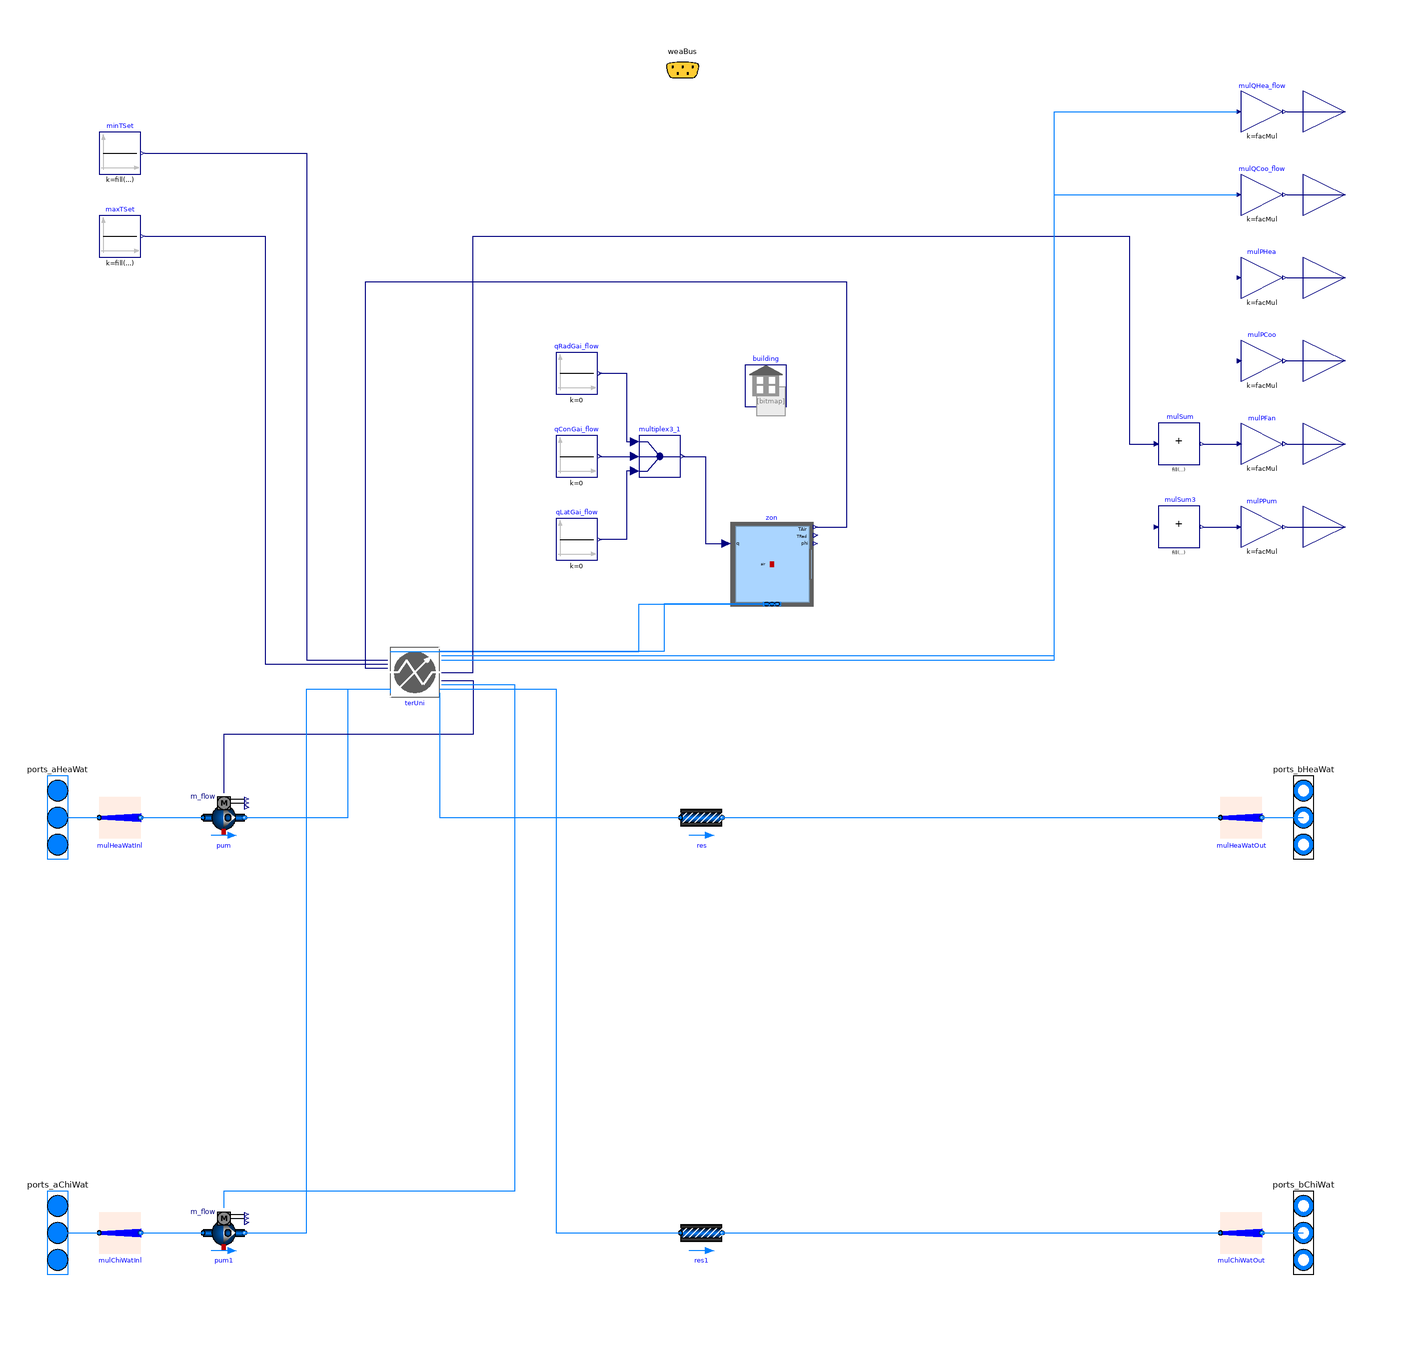

This picture is the connection diagram that the Modelica source below describes through its graphical annotations.

model BuildingSpawnRefMed1 "Spawn building model"
  extends Buildings.Experimental.DHC.Loads.BaseClasses.PartialBuilding(
    redeclare package Medium=Buildings.Media.Water,
    final have_heaWat=true,
    final have_chiWat=true,
    final have_eleHea=false,
    final have_eleCoo=false,
    final have_pum=true,
    final have_weaBus=false);
  package Medium2=Buildings.Media.Air
    "Medium model";
  parameter Integer nZon=1
    "Number of conditioned thermal zones";
  parameter String idfName=
    "modelica://LDRD/Resources/EnergyPlus/RefBldgMediumOfficeNew2004_v1.4_7.2_5A_USA_IL_CHICAGO-OHARE.idf"
    "Name of the IDF file";
  parameter String weaName=
    "modelica://Buildings/Resources/weatherdata/USA_IL_Chicago-OHare.Intl.AP.725300_TMY3.mos"
    "Name of the weather file";

  Buildings.ThermalZones.EnergyPlus.ThermalZone zon(
    redeclare package Medium = Medium2,
    zoneName="Core_bottom",
    nPorts=2) "Thermal zone" annotation (Placement(transformation(extent={{24,42},{64,82}})));

  parameter Real facMulTerUni[nZon]={5}
    "Multiplier factor for terminal units";
  parameter Modelica.SIunits.MassFlowRate mLoa_flow_nominal[nZon]=fill(
    1,
    nZon)
    "Load side mass flow rate at nominal conditions (single terminal unit)"
    annotation (Dialog(group="Nominal condition"));
  parameter Modelica.SIunits.HeatFlowRate QHea_flow_nominal[nZon]=
    {4032} ./ facMulTerUni
    "Design heating heat flow rate (single terminal unit)"
    annotation (Dialog(group="Nominal condition"));
  parameter Modelica.SIunits.HeatFlowRate QCoo_flow_nominal[nZon]=
    {-28300} ./ facMulTerUni
    "Design cooling heat flow rate (single terminal unit)"
    annotation (Dialog(group="Nominal condition"));
  parameter Modelica.SIunits.Temperature T_aHeaWat_nominal=313.15
    "Heating water inlet temperature at nominal conditions"
    annotation (Dialog(group="Nominal condition"));
  parameter Modelica.SIunits.Temperature T_bHeaWat_nominal(
    min=273.15,
    displayUnit="degC")=T_aHeaWat_nominal-5
    "Heating water outlet temperature at nominal conditions"
    annotation (Dialog(group="Nominal condition"));
  parameter Modelica.SIunits.Temperature T_aChiWat_nominal=291.15
    "Chilled water inlet temperature at nominal conditions "
    annotation (Dialog(group="Nominal condition"));
  parameter Modelica.SIunits.Temperature T_bChiWat_nominal(
    min=273.15,
    displayUnit="degC")=T_aChiWat_nominal+5
    "Chilled water outlet temperature at nominal conditions"
    annotation (Dialog(group="Nominal condition"));
  parameter Modelica.SIunits.Temperature T_aLoaHea_nominal=273.15 + 20
    "Load side inlet temperature at nominal conditions in heating mode"
    annotation (Dialog(group="Nominal condition"));
  parameter Modelica.SIunits.Temperature T_aLoaCoo_nominal=273.15 + 24
    "Load side inlet temperature at nominal conditions in cooling mode"
    annotation (Dialog(group="Nominal condition"));
  Buildings.Controls.OBC.CDL.Continuous.Sources.Constant minTSet[nZon](
    k=fill(
      293.15,
      nZon),
    y(each final unit="K",
      each displayUnit="degC"))
    "Minimum temperature set point"
    annotation (Placement(transformation(extent={{-280,250},{-260,270}})));
  Buildings.Controls.OBC.CDL.Continuous.Sources.Constant maxTSet[nZon](
    k=fill(
      297.15,
      nZon),
    y(each final unit="K",
      each displayUnit="degC"))
    "Maximum temperature set point"
    annotation (Placement(transformation(extent={{-280,210},{-260,230}})));
  Modelica.Blocks.Sources.Constant qConGai_flow(
    k=0)
    "Convective heat gain"
    annotation (Placement(transformation(extent={{-60,104},{-40,124}})));
  Modelica.Blocks.Sources.Constant qRadGai_flow(
    k=0)
    "Radiative heat gain"
    annotation (Placement(transformation(extent={{-60,144},{-40,164}})));
  Modelica.Blocks.Routing.Multiplex3 multiplex3_1
    annotation (Placement(transformation(extent={{-20,104},{0,124}})));
  Modelica.Blocks.Sources.Constant qLatGai_flow(
    k=0)
    "Latent heat gain"
    annotation (Placement(transformation(extent={{-60,64},{-40,84}})));

  inner Buildings.ThermalZones.EnergyPlus.Building building(
    idfName=Modelica.Utilities.Files.loadResource(
      idfName),
    weaName=Modelica.Utilities.Files.loadResource(
      weaName),
    logLevel=Buildings.ThermalZones.EnergyPlus.Types.LogLevels.Debug)
    "Building outer component"
    annotation (Placement(transformation(extent={{30,138},{52,158}})));
  Buildings.Controls.OBC.CDL.Continuous.MultiSum mulSum(
    final nin=nZon)
    annotation (Placement(transformation(extent={{230,110},{250,130}})));
  Buildings.Controls.OBC.CDL.Continuous.MultiSum mulSum3
    annotation (Placement(transformation(extent={{230,70},{250,90}})));
  Buildings.Experimental.DHC.Loads.Examples.BaseClasses.FanCoil4Pipe terUni[nZon](
    redeclare each final package Medium1 = Medium,
    redeclare each final package Medium2 = Medium2,
    final facMul=facMulTerUni,
    final QHea_flow_nominal=QHea_flow_nominal,
    final QCoo_flow_nominal=QCoo_flow_nominal,
    each T_aLoaHea_nominal=T_aLoaHea_nominal,
    each T_aLoaCoo_nominal=T_aLoaCoo_nominal,
    each T_bHeaWat_nominal=T_bHeaWat_nominal,
    each T_bChiWat_nominal=T_bChiWat_nominal,
    each T_aHeaWat_nominal=T_aHeaWat_nominal,
    each T_aChiWat_nominal=T_aChiWat_nominal,
    final mLoaHea_flow_nominal=mLoa_flow_nominal,
    final mLoaCoo_flow_nominal=mLoa_flow_nominal)
    "Terminal unit"
    annotation (Placement(transformation(extent={{-140,-2},{-116,22}})));
  Buildings.Fluid.Movers.FlowControlled_m_flow pum(
    redeclare final package Medium = Medium,
    energyDynamics=Modelica.Fluid.Types.Dynamics.FixedInitial,
    m_flow_nominal=1,
    addPowerToMedium=false,
    nominalValuesDefineDefaultPressureCurve=true,
    dp_nominal=10000)
    annotation (Placement(transformation(extent={{-230,-70},{-210,-50}})));
  Buildings.Fluid.Movers.FlowControlled_m_flow pum1(
    redeclare final package Medium = Medium,
    energyDynamics=Modelica.Fluid.Types.Dynamics.FixedInitial,
    m_flow_nominal=1,
    addPowerToMedium=false,
    nominalValuesDefineDefaultPressureCurve=true,
    dp_nominal=30000)
    annotation (Placement(transformation(extent={{-230,-270},{-210,-250}})));
  Buildings.Fluid.FixedResistances.PressureDrop res(
    redeclare final package Medium = Medium,
    m_flow_nominal=1, dp_nominal=10000)
    annotation (Placement(transformation(extent={{0,-70},{20,-50}})));
  Buildings.Fluid.FixedResistances.PressureDrop res1(
    redeclare final package Medium = Medium,
    m_flow_nominal=1, dp_nominal=10000)
    annotation (Placement(transformation(extent={{0,-270},{20,-250}})));
equation
  connect(qRadGai_flow.y,multiplex3_1.u1[1])
    annotation (Line(points={{-39,154},{-26,154},{-26,121},{-22,121}},color={0,0,127},smooth=Smooth.None));
  connect(qConGai_flow.y,multiplex3_1.u2[1])
    annotation (Line(points={{-39,114},{-22,114}},color={0,0,127},smooth=Smooth.None));
  connect(multiplex3_1.u3[1],qLatGai_flow.y)
    annotation (Line(points={{-22,107},{-26,107},{-26,74},{-39,74}},  color={0,0,127}));
  connect(multiplex3_1.y, zon.qGai_flow) annotation (Line(points={{1,114},{12,114},{12,72},{22,72}}, color={0,0,127}));
  connect(zon.ports[1], terUni[1].port_aLoa)
    annotation (Line(points={{42,42.9},{-8,42.9},{-8,20},{-116,20}}, color={0,127,255}));
  connect(terUni[1].port_bLoa, zon.ports[2])
    annotation (Line(points={{-140,20},{-20,20},{-20,42.9},{46,42.9}}, color={0,127,255}));
  connect(terUni.PFan,mulSum.u)
    annotation (Line(points={{-115,10},{-100,10},{-100,220},{216,220},{216,120},
          {228,120}},                                                                      color={0,0,127}));
  connect(zon.TAir, terUni[1].TSen)
    annotation (Line(points={{65,80},{80,80},{80,198},{-152,198},{-152,12},{-141,12}}, color={0,0,127}));
  connect(maxTSet.y,terUni.TSetCoo)
    annotation (Line(points={{-258,220},{-200,220},{-200,14},{-141,14}},color={0,0,127}));
  connect(minTSet.y,terUni.TSetHea)
    annotation (Line(points={{-258,260},{-180,260},{-180,16},{-141,16}},color={0,0,127}));
  connect(mulSum3.y, mulPPum.u)
    annotation (Line(points={{252,80},{268,80}}, color={0,0,127}));
  connect(mulSum.y, mulPFan.u)
    annotation (Line(points={{252,120},{268,120}}, color={0,0,127}));
  connect(mulHeaWatInl[1].port_b, pum.port_a) annotation (Line(points={{-260,-60},{-230,-60}}, color={0,127,255}));
  connect(pum.port_b, terUni[1].port_aHeaWat)
    annotation (Line(points={{-210,-60},{-160,-60},{-160,2},{-140,2},{-140,0}}, color={0,127,255}));
  connect(terUni[1].mReqHeaWat_flow, pum.m_flow_in)
    annotation (Line(points={{-115,6},{-100,6},{-100,-20},{-220,-20},{-220,-48}},
                                                            color={0,0,127}));
  connect(mulChiWatInl[1].port_b, pum1.port_a) annotation (Line(points={{-260,-260},{-230,-260}}, color={0,127,255}));
  connect(pum1.port_b, terUni[1].port_aChiWat)
    annotation (Line(points={{-210,-260},{-180,-260},{-180,2},{-140,2}}, color={0,127,255}));
  connect(terUni[1].mReqChiWat_flow, pum1.m_flow_in)
    annotation (Line(points={{-115,4},{-80,4},{-80,-240},{-220,-240},{-220,-248}}, color={0,127,255}));
  connect(terUni[1].QActCoo_flow, mulQCoo_flow.u)
    annotation (Line(points={{-115,16},{180,16},{180,240},{268,240}}, color={0,127,255}));
  connect(terUni[1].QActHea_flow, mulQHea_flow.u)
    annotation (Line(points={{-115,18},{180,18},{180,280},{268,280}}, color={0,127,255}));
  connect(terUni[1].port_bHeaWat, res.port_a)
    annotation (Line(points={{-116,0},{-116,-60},{0,-60}}, color={0,127,255}));
  connect(res.port_b, mulHeaWatOut[1].port_a) annotation (Line(points={{20,-60},{260,-60}}, color={0,127,255}));
  connect(res1.port_b, mulChiWatOut[1].port_a) annotation (Line(points={{20,-260},{260,-260}}, color={0,127,255}));
  connect(terUni[1].port_bChiWat, res1.port_a)
    annotation (Line(points={{-116,2},{-60,2},{-60,-260},{0,-260}}, color={0,127,255}));
  annotation (
    Documentation(
      info="
<html>
<p>
This is a simplified six-zone building model based on an EnergyPlus
building envelope model.
It was generated from translating a GeoJSON model specified within the URBANopt UI.
The heating and cooling loads are computed with a four-pipe
fan coil unit model derived from
<a href=\"modelica://Buildings.Experimental.DHC.Loads.BaseClasses.PartialTerminalUnit\">
Buildings.Experimental.DHC.Loads.BaseClasses.PartialTerminalUnit</a>
and connected to the room model by means of fluid ports. The <code>Attic</code> zone
is unconditionned, with a free floating temperature.
</p>
</html>",
      revisions="<html>
<ul>
<li>
February 21, 2020, by Antoine Gautier:<br/>
First implementation.
</li>
</ul>
</html>"),
    Icon(
      graphics={
        Bitmap(
          extent={{-108,-100},{92,100}},
          fileName="modelica://Buildings/Resources/Images/ThermalZones/EnergyPlus/EnergyPlusLogo.png")}));
end BuildingSpawnRefMed1;